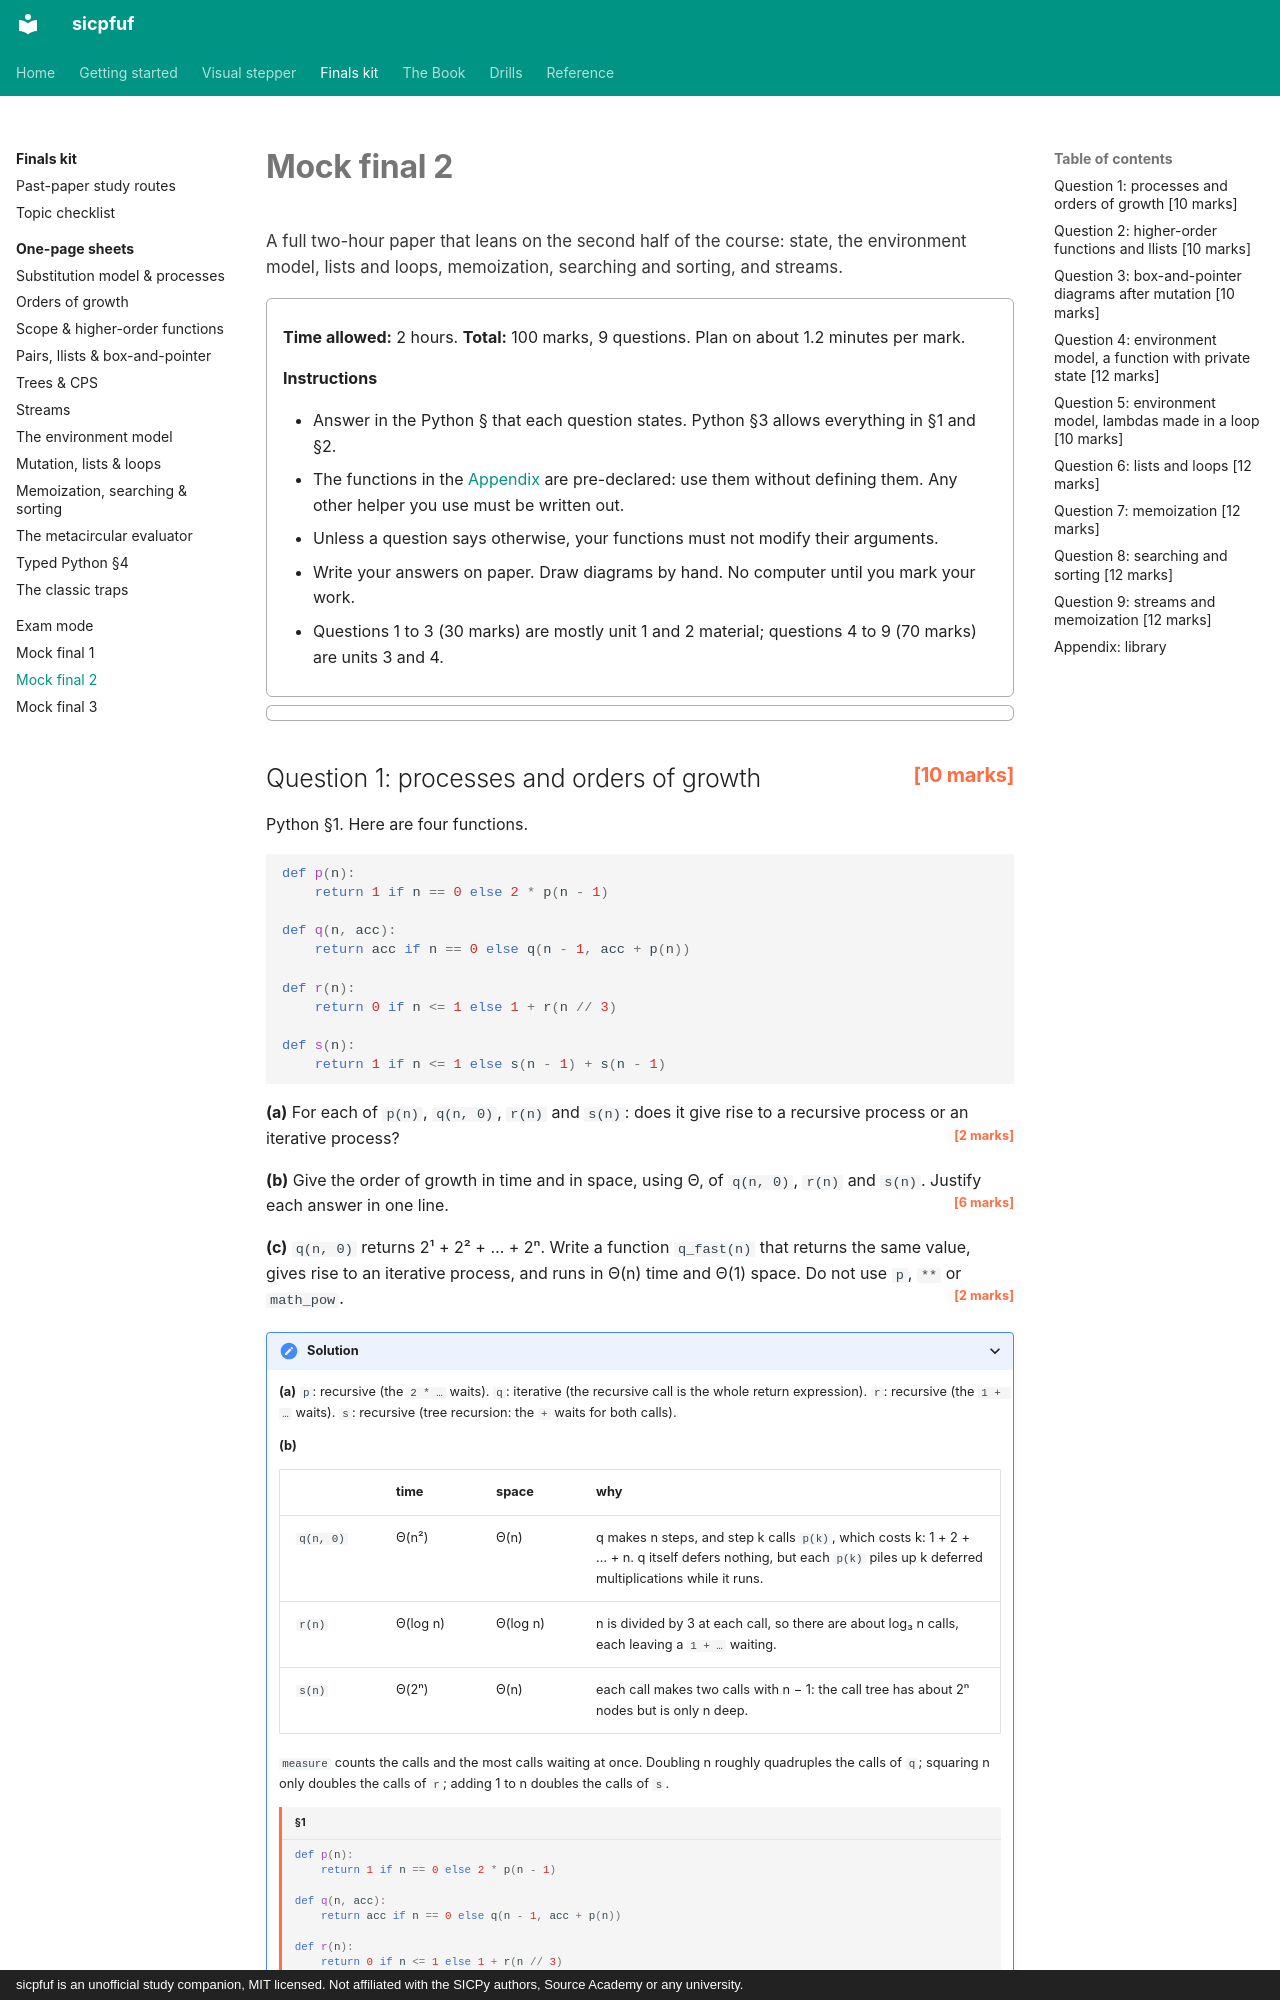

repository: Jay-Jay-Tee/sicpfuf · page: finals/mock-2/index.html · generator: mkdocs · copyright: sicpfuf is an unofficial study companion, MIT licensed. Not affiliated with the SICPy authors, Source Academy or any university.

# Mock final 2

<p class="chapter-goal">A full two-hour paper that leans on the second half of the course: state, the environment model, lists and loops, memoization, searching and sorting, and streams.</p>

<div class="exam-info" markdown>

**Time allowed:** 2 hours. **Total:** 100 marks, 9 questions. Plan on about 1.2 minutes per mark.

**Instructions**

- Answer in the Python § that each question states. Python §3 allows everything in §1 and §2.
- The functions in the [Appendix](#appendix-library) are pre-declared: use them without defining them. Any other helper you use must be written out.
- Unless a question says otherwise, your functions must not modify their arguments.
- Write your answers on paper. Draw diagrams by hand. No computer until you mark your work.
- Questions 1 to 3 (30 marks) are mostly unit 1 and 2 material; questions 4 to 9 (70 marks) are units 3 and 4.

</div>

<div id="exam-timer" data-minutes="120"></div>
